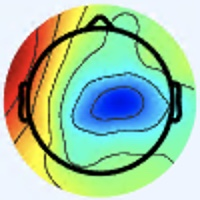

The data file committed next to this chart (first rows):
[238 245 255], [238 245 255], [238 245 255], [238 245 255], [238 245 255], [238 245 255], [238 245 255], [238 245 255], [238 245 255], [238 245 255], [238 245 255], [238 245 255], [238 245 255], [238 245 255], [238 245 255], [238 245 255], [238 245 255], [238 245 255], [238 245 255], [238 245 255], [238 245 255], [238 245 255], [238 245 255], [238 245 255]
[238 245 255], [238 245 255], [238 245 255], [238 245 255], [238 245 255], [238 245 255], [238 245 255], [238 245 255], [238 245 255], [238 245 255], [238 245 255], [238 245 255], [238 245 255], [238 245 255], [238 245 255], [238 245 255], [238 245 255], [238 245 255], [238 245 255], [238 245 255], [238 245 255], [238 245 255], [238 245 255], [238 245 255]
[238 245 255], [238 245 255], [238 245 255], [238 245 255], [238 245 255], [238 245 255], [238 245 255], [238 245 255], [238 245 255], [238 245 255], [238 245 255], [238 245 255], [238 245 255], [238 245 255], [238 245 255], [238 245 255], [238 245 255], [238 245 255], [238 245 255], [238 245 255], [238 245 255], [238 245 255], [238 245 255], [238 245 255]
[238 245 255], [238 245 255], [238 245 255], [238 245 255], [238 245 255], [238 245 255], [238 245 255], [238 245 255], [238 245 255], [238 245 255], [238 245 255], [238 245 255], [238 245 255], [238 245 255], [238 245 255], [238 245 255], [238 245 255], [238 245 255], [238 245 255], [238 245 255], [238 245 255], [238 245 255], [238 245 255], [238 245 255]
[238 245 253], [238 245 253], [238 245 253], [238 245 253], [238 245 253], [238 245 253], [238 245 253], [238 245 253], [238 245 253], [238 245 253], [238 245 253], [238 245 253], [238 245 253], [238 245 253], [238 245 253], [238 245 253], [238 245 253], [238 245 253], [238 245 253], [238 245 253], [238 245 253], [238 245 253], [238 245 253], [238 245 253]
[238 245 253], [238 245 253], [238 245 253], [238 245 253], [238 245 253], [238 245 253], [238 245 253], [238 245 253], [238 245 253], [238 245 253], [238 245 253], [238 245 253], [238 245 253], [238 245 253], [238 245 253], [238 245 253], [238 245 253], [238 245 253], [238 245 253], [238 245 253], [238 245 253], [238 245 253], [238 245 253], [238 245 253]
[238 245 253], [238 245 253], [238 245 253], [238 245 253], [238 245 253], [238 245 253], [238 245 253], [238 245 253], [238 245 253], [238 245 253], [238 245 253], [238 245 253], [238 245 253], [238 245 253], [238 245 253], [238 245 253], [238 245 253], [238 245 253], [238 245 253], [238 245 253], [238 245 253], [238 245 253], [238 245 253], [238 245 253]
[238 245 253], [238 245 253], [238 245 253], [238 245 253], [238 245 253], [238 245 253], [238 245 253], [238 245 253], [238 245 253], [238 245 253], [238 245 253], [238 245 253], [238 245 253], [238 245 253], [238 245 253], [238 245 253], [238 245 253], [238 245 253], [238 245 253], [238 245 253], [238 245 253], [238 245 253], [238 245 253], [238 245 253]
[238 245 253], [238 245 253], [238 245 253], [238 245 253], [238 245 253], [238 245 253], [238 245 253], [238 245 253], [238 245 253], [238 245 253], [238 245 253], [238 245 253], [238 245 253], [238 245 253], [238 245 253], [238 245 253], [238 245 253], [238 245 253], [238 245 253], [238 245 253], [238 245 253], [238 245 253], [238 245 253], [238 245 253]
[238 245 253], [238 245 253], [238 245 253], [238 245 253], [238 245 253], [238 245 253], [238 245 253], [238 245 253], [238 245 253], [238 245 253], [238 245 253], [238 245 253], [238 245 253], [238 245 253], [238 245 253], [238 245 253], [238 245 253], [238 245 253], [238 245 253], [238 245 253], [238 245 253], [238 245 253], [238 245 253], [238 245 253]
[238 245 253], [238 245 253], [238 245 253], [238 245 253], [238 245 253], [238 245 253], [238 245 253], [238 245 253], [238 245 253], [238 245 253], [238 245 253], [238 245 253], [238 245 253], [238 245 253], [238 245 253], [238 245 253], [238 245 253], [238 245 253], [238 245 253], [238 245 253], [238 245 253], [238 245 253], [238 245 253], [238 245 253]
[238 245 253], [238 245 253], [238 245 253], [238 245 253], [238 245 253], [238 245 253], [238 245 253], [238 245 253], [238 245 253], [238 245 253], [238 245 253], [238 245 253], [238 245 253], [238 245 253], [238 245 253], [238 245 253], [238 245 253], [238 245 253], [238 245 253], [238 245 253], [238 245 253], [238 245 253], [238 245 253], [238 245 253]
[238 245 253], [238 245 253], [238 245 253], [238 245 253], [238 245 253], [238 245 253], [238 245 253], [238 245 253], [238 245 253], [238 245 253], [238 245 253], [238 245 253], [238 245 253], [238 245 253], [238 245 253], [238 245 253], [238 245 253], [238 245 253], [238 245 253], [238 245 253], [238 245 253], [238 245 253], [238 245 253], [238 245 253]
[238 245 253], [238 245 253], [238 245 253], [238 245 253], [238 245 253], [238 245 253], [238 245 253], [238 245 253], [238 245 253], [238 245 253], [238 245 253], [238 245 253], [238 245 253], [238 245 253], [238 245 253], [238 245 253], [238 245 253], [238 245 253], [238 245 253], [238 245 253], [238 245 253], [238 245 253], [238 245 253], [238 245 253]
[238 245 253], [238 245 253], [238 245 253], [238 245 253], [238 245 253], [238 245 253], [238 245 253], [238 245 253], [238 245 253], [238 245 253], [238 245 253], [238 245 253], [238 245 253], [238 245 253], [238 245 253], [238 245 253], [238 245 253], [238 245 253], [238 245 253], [238 245 253], [238 245 253], [238 245 253], [238 245 253], [238 245 253]
[238 245 253], [238 245 253], [238 245 253], [238 245 253], [238 245 253], [238 245 253], [238 245 253], [238 245 253], [238 245 253], [238 245 253], [238 245 253], [238 245 253], [238 245 253], [238 245 253], [238 245 253], [238 245 253], [238 245 253], [238 245 253], [238 245 253], [238 245 253], [238 245 253], [238 245 253], [238 245 253], [238 245 255]
[237 246 251], [237 246 251], [237 246 253], [237 246 253], [237 246 253], [237 246 253], [237 246 253], [237 246 253], [237 246 253], [237 246 253], [237 246 253], [237 246 253], [237 246 255], [237 246 255], [237 246 255], [237 246 253], [238 245 253], [238 245 251], [237 246 253], [237 246 253], [237 246 255], [237 246 255], [237 246 255], [237 246 255]
[237 246 251], [237 246 251], [237 246 253], [237 246 253], [237 246 253], [237 246 253], [237 246 253], [237 246 253], [237 246 253], [237 246 253], [237 246 253], [237 246 253], [237 246 255], [237 246 255], [237 246 255], [237 246 253], [238 245 251], [238 245 251], [237 246 253], [237 246 253], [236 246 255], [236 246 255], [237 245 255], [237 246 255]
[237 246 253], [237 246 253], [237 246 253], [237 246 253], [237 246 253], [237 246 253], [237 246 253], [237 246 253], [237 246 253], [237 246 253], [237 246 253], [237 246 253], [237 246 253], [237 246 253], [237 246 253], [237 246 253], [237 246 251], [237 246 251], [237 246 253], [237 246 253], [237 246 255], [237 246 255], [237 246 255], [237 246 255]
[237 246 253], [237 246 253], [237 246 253], [237 246 253], [237 246 253], [237 246 253], [237 246 253], [237 246 253], [237 246 253], [237 246 253], [237 246 253], [237 246 253], [237 246 253], [237 246 253], [237 246 253], [237 246 253], [237 246 251], [237 246 251], [237 246 253], [237 246 253], [237 246 255], [237 246 255], [237 246 255], [237 246 255]
[237 246 253], [237 246 253], [237 246 253], [237 246 253], [237 246 253], [237 246 253], [237 246 253], [237 246 253], [238 245 253], [238 245 253], [238 245 253], [238 245 253], [238 245 253], [238 245 253], [238 245 253], [238 245 253], [237 246 253], [237 246 253], [237 246 253], [237 246 253], [238 245 253], [238 245 253], [238 245 253], [238 245 253]
[237 246 253], [237 246 253], [237 246 253], [237 246 253], [237 246 253], [237 246 253], [237 246 253], [237 246 253], [238 245 253], [238 245 253], [238 245 253], [238 245 253], [239 246 254], [239 246 254], [239 246 254], [239 246 254], [237 246 253], [237 246 253], [237 246 253], [237 246 253], [238 245 253], [238 245 253], [238 245 253], [238 245 253]
[237 246 255], [237 246 255], [237 246 255], [237 246 255], [237 246 255], [237 246 255], [238 245 253], [238 245 253], [238 245 253], [238 245 253], [238 245 253], [239 246 254], [241 245 254], [241 245 254], [241 245 254], [239 246 254], [237 246 255], [237 246 255], [237 246 253], [237 246 253], [238 245 251], [238 245 251], [238 245 251], [238 245 251]
[237 246 255], [237 246 255], [237 246 255], [237 246 255], [237 246 255], [237 246 255], [238 245 253], [238 245 253], [238 245 253], [238 245 253], [239 246 254], [239 246 254], [241 245 254], [241 245 254], [241 245 254], [239 246 254], [238 245 255], [237 246 255], [237 246 253], [237 246 253], [238 245 251], [238 245 251], [238 245 251], [238 245 251]
[237 246 255], [237 246 255], [237 246 255], [237 246 255], [237 246 255], [237 246 255], [238 245 255], [238 245 255], [238 245 253], [238 245 253], [241 245 254], [241 245 254], [241 245 254], [241 245 254], [241 245 254], [239 246 254], [238 245 255], [237 246 255], [238 245 253], [237 244 252], [237 244 250], [237 244 250], [238 245 251], [239 246 252]
[237 246 255], [237 246 255], [237 246 255], [237 246 255], [237 246 255], [237 246 255], [238 245 255], [238 245 255], [238 245 253], [239 246 254], [241 245 254], [241 245 254], [242 246 255], [241 245 254], [241 245 254], [239 246 254], [238 245 255], [237 246 255], [238 245 253], [238 245 253], [237 244 250], [237 244 250], [238 245 251], [237 246 253]
[237 246 255], [237 246 255], [237 246 255], [237 246 255], [237 246 255], [237 246 255], [238 245 255], [238 245 255], [239 246 254], [239 246 254], [241 245 254], [242 246 255], [242 246 255], [242 246 255], [242 246 255], [239 246 254], [238 245 255], [237 246 255], [238 245 253], [238 245 253], [237 244 252], [237 244 252], [236 245 252], [237 246 255]
[237 246 255], [237 246 255], [237 246 255], [237 246 255], [237 246 255], [237 246 255], [238 245 255], [238 245 255], [239 246 254], [239 246 254], [241 245 254], [242 246 255], [242 246 255], [242 246 255], [242 246 255], [241 245 254], [238 245 255], [237 246 255], [238 245 255], [238 245 253], [238 245 253], [237 244 252], [236 245 254], [234 244 254]
[237 246 255], [237 246 255], [237 246 255], [237 246 255], [237 246 255], [237 246 255], [238 245 255], [238 245 255], [239 246 255], [239 246 255], [239 246 254], [239 246 254], [239 246 254], [239 246 254], [241 245 254], [241 245 254], [238 245 255], [238 245 255], [238 245 255], [238 245 255], [238 245 253], [237 246 253], [234 244 253], [231 244 253]
[237 246 255], [237 246 255], [237 246 255], [237 246 255], [237 246 255], [237 246 255], [238 245 255], [238 245 255], [239 246 255], [239 246 255], [239 246 254], [239 246 254], [239 246 254], [239 246 254], [241 245 254], [241 245 254], [238 244 255], [238 244 255], [238 245 255], [238 245 255], [238 245 253], [237 246 255], [234 244 254], [229 243 254]
[237 246 255], [237 246 255], [237 246 255], [237 246 255], [237 246 255], [237 246 255], [238 245 255], [238 245 255], [238 245 255], [238 245 255], [238 245 253], [238 245 253], [238 245 253], [238 245 253], [238 245 253], [238 245 253], [240 244 255], [240 244 255], [239 243 254], [238 245 255], [239 246 255], [236 246 255], [231 244 253], [228 242 253]
[237 246 255], [237 246 255], [237 246 255], [237 246 255], [237 246 255], [237 246 255], [238 245 255], [238 245 255], [238 245 255], [238 245 255], [238 245 253], [238 245 253], [238 245 253], [238 245 253], [238 245 253], [238 245 255], [238 244 255], [237 243 255], [237 244 254], [238 245 255], [239 246 255], [237 246 255], [231 243 255], [227 241 252]
[237 246 255], [237 246 255], [237 246 255], [237 246 255], [237 246 255], [237 246 255], [237 246 255], [237 246 255], [237 246 255], [237 246 255], [237 246 255], [237 246 255], [237 246 255], [237 246 255], [237 246 255], [237 246 255], [237 245 255], [237 245 255], [236 246 255], [237 246 255], [241 244 253], [239 243 254], [234 244 255], [229 243 254]
[237 246 255], [237 246 255], [237 246 255], [237 246 255], [237 246 255], [237 246 255], [237 246 255], [237 246 255], [237 246 255], [237 246 255], [237 246 255], [237 246 255], [237 246 255], [237 246 255], [237 246 255], [237 246 255], [238 245 255], [237 246 255], [234 247 255], [236 246 255], [241 245 255], [240 244 255], [236 244 255], [232 244 255]
[237 246 255], [237 246 255], [237 246 255], [237 246 255], [237 246 255], [237 246 255], [237 246 255], [237 246 255], [237 246 255], [237 246 255], [236 245 254], [236 245 254], [236 245 254], [237 246 255], [237 246 255], [238 245 255], [241 243 255], [240 244 253], [234 247 253], [233 248 255], [237 247 255], [239 245 255], [239 245 255], [238 246 255]
[237 246 255], [237 246 255], [237 246 255], [237 246 255], [237 246 255], [237 246 255], [237 246 255], [237 246 255], [236 245 254], [236 245 254], [236 245 254], [236 245 254], [236 245 254], [236 245 254], [237 246 255], [238 245 255], [243 243 253], [241 244 251], [234 247 253], [233 248 255], [236 246 255], [238 246 255], [242 246 255], [242 246 255]
[237 246 255], [237 246 255], [237 246 255], [237 246 255], [237 246 255], [237 246 255], [237 246 255], [237 246 255], [236 245 254], [236 245 254], [236 245 254], [236 245 254], [236 245 254], [236 245 254], [237 246 255], [238 245 253], [241 246 252], [240 245 249], [236 247 253], [236 246 255], [237 245 255], [241 245 255], [245 245 255], [246 245 253]
[237 246 255], [237 246 255], [237 246 255], [237 246 255], [237 246 255], [236 245 254], [236 245 254], [236 245 254], [236 245 254], [236 245 254], [236 245 254], [236 245 254], [236 245 254], [236 245 254], [237 246 255], [237 246 253], [239 246 252], [239 247 250], [237 246 253], [237 246 255], [237 245 255], [240 244 255], [246 245 253], [248 246 251]
[237 246 255], [237 246 255], [238 245 255], [237 244 254], [237 243 255], [237 243 255], [237 243 255], [237 243 255], [237 244 254], [237 244 254], [236 245 254], [236 245 254], [236 245 254], [236 245 254], [237 246 255], [238 247 255], [238 247 254], [238 247 252], [238 247 254], [237 246 253], [237 246 255], [239 246 254], [245 246 251], [250 245 249]
[237 246 255], [237 246 255], [237 244 254], [237 244 254], [237 243 255], [237 243 255], [237 243 255], [237 243 255], [237 244 254], [237 244 254], [236 245 254], [236 245 254], [236 245 254], [237 246 255], [237 246 255], [238 247 255], [238 247 255], [238 247 254], [239 246 254], [238 245 253], [237 246 255], [238 247 254], [243 248 252], [255 244 248]
[237 244 254], [237 244 254], [237 244 254], [237 244 254], [237 243 255], [237 243 255], [237 243 255], [237 243 255], [237 244 254], [237 244 254], [238 245 255], [238 245 255], [236 245 254], [236 245 254], [237 246 253], [238 247 255], [238 246 255], [242 249 255], [240 247 253], [234 242 245], [237 247 255], [236 249 255], [238 248 249], [241 225 225]
[237 244 254], [237 244 254], [237 244 254], [237 244 254], [237 243 255], [237 243 255], [237 243 255], [237 243 255], [237 244 254], [237 244 254], [237 244 254], [237 244 254], [236 245 254], [236 245 254], [238 247 254], [239 248 255], [241 247 255], [238 245 255], [241 249 252], [241 251 253], [236 247 253], [237 245 248], [237 233 232], [222 187 185]
[237 244 254], [237 244 254], [237 244 254], [237 244 254], [236 243 253], [236 243 253], [236 242 254], [236 242 254], [237 244 254], [237 244 254], [236 243 253], [236 243 253], [235 244 251], [237 246 253], [239 248 255], [240 249 255], [241 250 255], [242 251 255], [233 247 250], [237 248 250], [247 255 255], [243 234 237], [222 186 186], [197 128 123]
[237 244 254], [237 244 254], [237 244 254], [237 244 254], [236 243 253], [236 243 253], [236 242 254], [236 242 254], [237 244 254], [237 244 254], [237 244 254], [236 243 253], [236 245 252], [237 246 253], [238 247 254], [239 248 253], [240 249 254], [239 250 252], [236 250 253], [241 251 253], [249 247 250], [237 207 207], [206 136 134], [182  80  75]
[237 244 252], [237 244 252], [237 244 254], [237 244 254], [239 243 254], [239 243 254], [239 243 254], [239 243 254], [237 244 254], [237 244 254], [238 245 253], [238 245 253], [237 246 253], [237 246 253], [237 246 251], [237 247 249], [237 247 246], [238 248 247], [241 252 255], [245 246 250], [246 226 227], [225 170 167], [194  89  86], [184  51  46]
[237 244 252], [237 244 252], [237 244 254], [237 244 254], [239 243 254], [239 243 254], [239 243 254], [240 244 255], [237 244 254], [238 245 255], [238 245 253], [239 246 254], [239 248 255], [238 247 254], [237 246 251], [236 246 247], [236 245 240], [240 249 244], [246 254 255], [242 231 235], [224 180 179], [198 117 113], [180  55  49], [188  41  33]
[238 245 253], [238 245 253], [237 244 254], [237 244 254], [239 243 254], [239 243 254], [240 244 255], [240 244 255], [239 243 254], [240 244 255], [239 246 254], [240 247 255], [239 248 253], [238 247 252], [236 247 251], [236 246 247], [236 242 238], [239 241 236], [246 246 246], [232 206 207], [186 115 113], [166  58  55], [173  42  32], [183  39  28]
[239 246 254], [238 245 253], [238 245 255], [237 244 254], [239 243 254], [239 243 254], [239 243 254], [240 244 255], [240 244 255], [240 244 255], [240 244 253], [239 246 254], [239 248 253], [239 248 253], [237 248 254], [237 247 249], [239 243 242], [242 237 233], [234 214 213], [215 165 164], [176  78  77], [159  34  28], [171  34  24], [179  36  22]
[237 246 253], [237 246 253], [237 246 255], [237 246 255], [237 243 255], [237 243 255], [240 244 255], [240 244 255], [240 242 254], [242 244 255], [243 246 255], [240 244 253], [238 245 253], [235 246 252], [239 252 255], [243 252 255], [248 248 250], [241 221 220], [219 168 167], [196 110 109], [172  54  52], [167  32  28], [176  33  27], [183  36  26]
[237 246 253], [237 246 253], [237 246 255], [237 246 255], [238 244 255], [239 243 255], [240 244 255], [240 244 255], [243 245 255], [242 244 255], [244 244 254], [239 242 251], [238 245 253], [236 245 254], [238 248 255], [240 247 255], [249 243 247], [236 202 203], [195 121 120], [172  67  64], [168  40  37], [171  32  27], [177  34  26], [182  35  27]
[238 245 253], [238 245 253], [237 246 253], [238 245 253], [240 244 255], [240 244 255], [240 244 255], [241 245 255], [244 246 255], [243 243 253], [245 243 255], [241 241 253], [239 243 254], [236 243 251], [237 246 253], [239 240 244], [247 231 232], [222 176 178], [165  79  78], [147  33  32], [161  34  28], [169  35  26], [173  35  25], [177  35  23]
[240 244 253], [238 245 253], [237 246 253], [237 246 253], [240 244 255], [240 244 255], [240 244 255], [241 245 254], [241 245 254], [240 243 252], [245 243 255], [243 241 254], [238 240 252], [239 243 252], [246 249 254], [241 232 233], [226 194 195], [194 132 133], [152  54  53], [145  26  22], [161  33  24], [169  35  24], [172  36  24], [177  37  24]
[240 244 253], [238 245 253], [237 246 251], [237 246 251], [240 244 253], [240 244 255], [238 245 253], [239 246 254], [240 245 251], [241 244 251], [244 242 255], [243 242 255], [236 238 251], [241 244 251], [255 254 255], [244 224 223], [194 140 140], [158  74  74], [143  35  33], [153  30  23], [164  33  23], [170  36  24], [175  39  27], [180  40  27]
[238 245 253], [238 245 253], [236 247 251], [236 247 251], [238 245 253], [238 245 255], [237 246 253], [238 247 254], [240 247 253], [241 246 252], [240 242 255], [240 242 255], [237 241 253], [243 242 250], [249 239 237], [232 197 193], [171  97  98], [142  39  40], [144  29  26], [162  35  28], [168  36  24], [177  39  26], [181  41  28], [183  40  26]
[237 246 255], [236 247 253], [234 248 251], [234 248 251], [236 247 253], [235 245 254], [236 246 255], [236 247 253], [241 248 254], [240 245 251], [238 244 255], [238 244 255], [243 247 255], [239 234 240], [221 197 195], [197 144 140], [159  67  68], [149  33  34], [158  33  29], [168  37  27], [175  39  27], [181  39  25], [186  40  27], [186  38  26]
[236 246 255], [234 247 253], [234 248 251], [234 248 251], [235 245 254], [235 245 254], [236 246 255], [236 247 253], [240 247 253], [238 243 249], [239 247 255], [241 247 255], [249 251 255], [236 223 230], [194 154 152], [163  94  87], [149  43  43], [159  34  32], [168  36  31], [170  33  25], [179  39  26], [181  38  24], [186  38  26], [191  39  28]
[234 247 255], [234 247 255], [234 247 253], [236 247 251], [235 245 254], [236 244 255], [237 246 255], [238 247 254], [242 247 253], [243 248 254], [242 251 255], [246 253 255], [254 251 255], [235 210 214], [163 105 103], [130  43  36], [146  33  29], [161  31  29], [171  32  27], [176  33  25], [179  35  24], [182  36  23], [187  36  25], [192  40  29]
[236 246 255], [236 246 255], [237 246 253], [237 246 253], [236 245 254], [237 243 255], [238 245 255], [239 246 254], [240 245 251], [243 248 254], [243 250 255], [248 248 255], [251 236 243], [224 183 187], [155  80  77], [127  24  19], [152  30  25], [164  31  26], [172  30  26], [176  32  24], [178  36  24], [180  37  23], [188  37  26], [192  40  29]
[237 246 255], [237 246 255], [238 245 253], [240 244 253], [239 243 254], [239 243 255], [240 244 255], [241 245 255], [242 245 252], [243 246 251], [241 244 249], [240 231 236], [227 196 202], [204 143 148], [161  66  64], [151  34  27], [157  30  24], [165  30  24], [169  32  24], [172  34  24], [176  36  23], [179  37  23], [186  38  24], [193  41  28]
[237 246 255], [238 245 255], [240 244 253], [240 244 253], [239 243 254], [239 243 255], [240 244 255], [240 244 255], [241 246 252], [244 248 251], [252 250 253], [242 223 225], [203 154 158], [176  97 100], [161  52  49], [166  39  32], [164  29  23], [169  32  24], [168  34  25], [168  34  23], [172  36  22], [178  36  22], [186  38  24], [193  41  28]
[238 245 253], [238 245 253], [240 244 253], [240 244 253], [237 244 254], [237 244 254], [238 244 255], [238 245 255], [236 247 251], [243 248 251], [255 253 253], [246 216 216], [185 116 119], [155  57  58], [155  36  30], [165  32  23], [172  31  22], [174  33  24], [169  37  25], [167  37  23], [173  37  23], [178  36  22], [187  37  23], [194  40  28]
... 139 more rows
